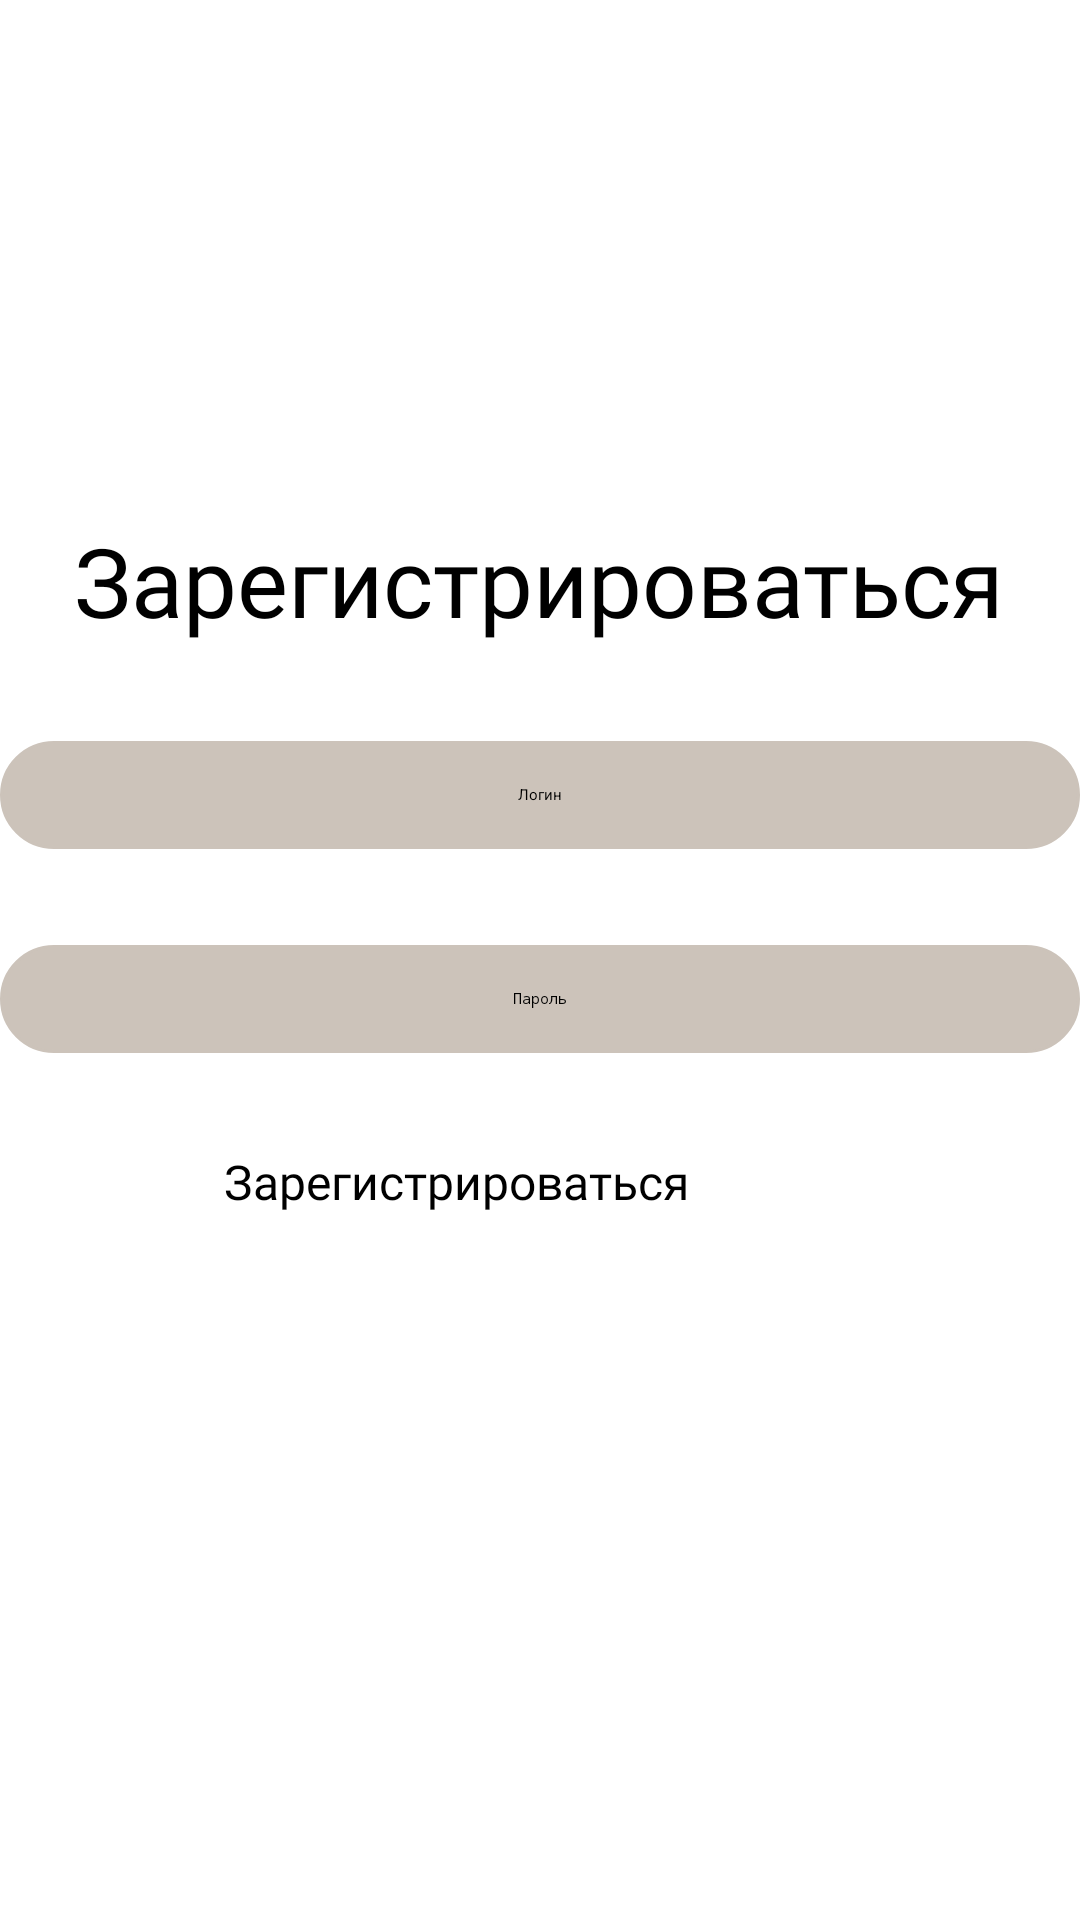

Here is an Android app screen rendered from its layout file. Give the layout XML and the strings, colors and styles it references.
<!-- AndroidManifest.xml: application theme Theme.Hakaton -->
<!-- res/layout/activity_sign_in.xml -->
<?xml version="1.0" encoding="utf-8"?>
<androidx.constraintlayout.widget.ConstraintLayout xmlns:android="http://schemas.android.com/apk/res/android"
    xmlns:app="http://schemas.android.com/apk/res-auto"
    xmlns:tools="http://schemas.android.com/tools"
    android:id="@+id/main"
    android:layout_width="match_parent"
    android:layout_height="match_parent"
    tools:context=".SignIn">


    <ImageView
        android:id="@+id/imageView5"
        android:layout_width="wrap_content"
        android:layout_height="wrap_content"
        android:layout_marginTop="152dp"
        app:layout_constraintEnd_toEndOf="parent"
        app:layout_constraintStart_toStartOf="parent"
        app:layout_constraintTop_toTopOf="parent"
        app:srcCompat="@drawable/image_8" />

    <TextView
        android:id="@+id/textView2"
        android:layout_width="wrap_content"
        android:layout_height="wrap_content"
        android:layout_marginTop="20dp"
        android:text="Зарегистрироваться"
        android:textSize="32dp"
        android:fontFamily="@font/anonymouspro_bold"
        app:layout_constraintEnd_toEndOf="parent"
        app:layout_constraintHorizontal_bias="0.498"
        app:layout_constraintStart_toStartOf="parent"
        app:layout_constraintTop_toBottomOf="@+id/imageView5" />

    <EditText
        android:id="@+id/Vvodlogin"
        android:layout_width="360dp"
        android:layout_height="36dp"
        android:layout_marginTop="32dp"
        android:background="@drawable/rounded_edittext"
        android:gravity="center"
        android:inputType="textEmailAddress"
        android:backgroundTint="#CCC3BA"
        android:hint="Логин"
        android:textColor="@color/black"
        app:layout_constraintEnd_toEndOf="parent"
        app:layout_constraintHorizontal_bias="0.498"
        app:layout_constraintStart_toStartOf="parent"
        app:layout_constraintTop_toBottomOf="@+id/textView2" />
    <EditText
        android:id="@+id/Vvodparol"
        android:layout_width="360dp"
        android:layout_height="36dp"
        android:layout_marginTop="32dp"
        android:background="@drawable/rounded_edittext"
        android:backgroundTint="#CCC3BA"
        android:gravity="center"
        android:hint="Пароль"
        android:inputType="textPassword"
        app:layout_constraintEnd_toEndOf="parent"

        app:layout_constraintHorizontal_bias="0.509"
        app:layout_constraintStart_toStartOf="parent"
        app:layout_constraintTop_toBottomOf="@+id/Vvodlogin" />

    <Button
        android:id="@+id/GoToHome"
        android:layout_width="210dp"
        android:layout_height="40dp"
        android:layout_marginTop="32dp"
        android:text="Зарегистрироваться"
        android:backgroundTint="#4A2313"
        android:fontFamily="@font/anonymouspro_bold"
        android:textSize="16dp"
        app:layout_constraintEnd_toEndOf="parent"
        app:layout_constraintHorizontal_bias="0.498"
        app:layout_constraintStart_toStartOf="parent"
        app:layout_constraintTop_toBottomOf="@+id/Vvodparol" />

    <TextView
        android:id="@+id/ZabilParol"
        android:layout_width="wrap_content"
        android:layout_height="wrap_content"
        android:layout_marginTop="252dp"
        android:fontFamily="@font/anonymouspro_bold"
        android:text="Забыли пароль"
        android:textSize="20dp"
        app:layout_constraintEnd_toEndOf="parent"
        app:layout_constraintStart_toStartOf="parent"
        app:layout_constraintTop_toBottomOf="@+id/GoToHome" />

    <ImageView
        android:id="@+id/imageView7"
        android:layout_width="wrap_content"
        android:layout_height="wrap_content"
        android:layout_marginTop="4dp"
        app:layout_constraintEnd_toEndOf="parent"
        app:layout_constraintHorizontal_bias="0.498"
        app:layout_constraintStart_toStartOf="parent"
        app:layout_constraintTop_toBottomOf="@+id/GoToLogIn"
        app:srcCompat="@drawable/line_1" />

    <TextView
        android:id="@+id/GoToLogIn"
        android:layout_width="wrap_content"
        android:layout_height="wrap_content"
        android:layout_marginTop="20dp"
        android:fontFamily="@font/anonymouspro_bold"
        android:text="Есть аккаунт"
        android:textSize="20dp"
        app:layout_constraintEnd_toEndOf="parent"
        app:layout_constraintStart_toStartOf="parent"
        app:layout_constraintTop_toBottomOf="@+id/ZabilParol" />

    <ImageView
        android:id="@+id/imageView6"
        android:layout_width="wrap_content"
        android:layout_height="wrap_content"
        android:layout_marginTop="12dp"
        app:layout_constraintEnd_toEndOf="parent"
        app:layout_constraintHorizontal_bias="0.505"
        app:layout_constraintStart_toStartOf="parent"
        app:layout_constraintTop_toBottomOf="@+id/ZabilParol"
        app:srcCompat="@drawable/line_1" />

</androidx.constraintlayout.widget.ConstraintLayout>
<!-- resources referenced by this layout -->
<resources>
  <!-- drawable image_8: png bitmap (drawable, 5341 bytes) -->
  <!-- drawable line_1: png bitmap (drawable, 136 bytes) -->
  <!-- drawable rounded_edittext (drawable) -->
  <?xml version="1.0" encoding="utf-8"?>
  <shape xmlns:android="http://schemas.android.com/apk/res/android"
      android:shape="rectangle">
      <solid android:color="#CCC3BA"/>
      <stroke android:width="1dp" android:color="#CCCCCC"/>
      <corners android:radius="20dp"/>
  </shape>
  <!-- not gathered from this repository: default colours our renderer supplied (Android Studio template values) -->
  <color name="black">#FF000000</color>
</resources>
